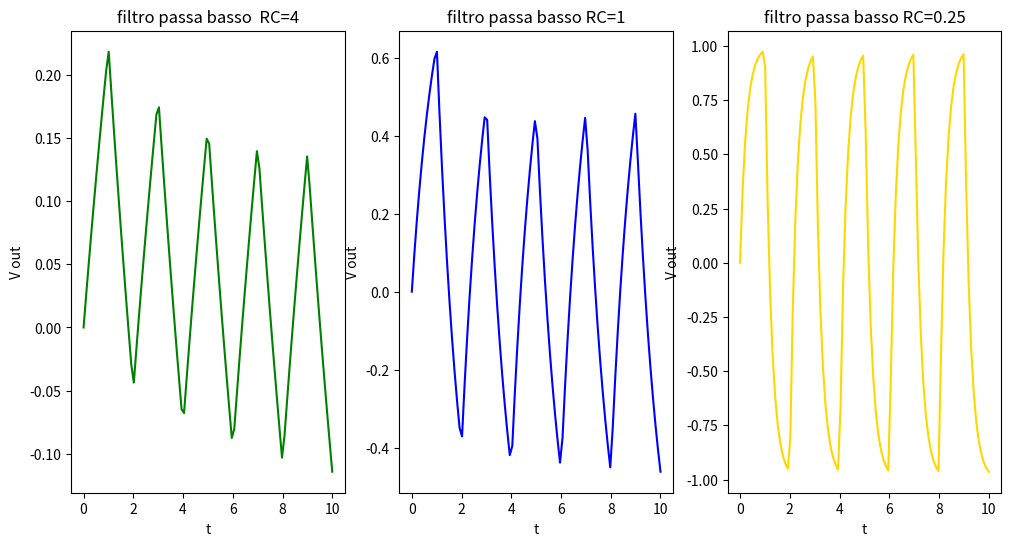

Reproduce this figure in Python.
import pandas as pd
import numpy as np
import matplotlib.pyplot as plt
from scipy import optimize
from  scipy import integrate
import math



def v(t) :
    if np.isscalar(t):
        tt=int(t)
        if (tt%2 != 0):
            return -1
        if(tt%2 == 0):
            return 1
    else:
        v_in = np.ones(len(t)) 
        odd_mask = time.astype(int) %2 != 0
        v_in[odd_mask] = -1
        return v_in



def fode(v_out,t,RC):
    return (v(t)-v_out)/RC


init=0
time = np.linspace(0, 10, 100)

#con RC=4 
vv_4=integrate.odeint(fode,init,t=time,args=(4,))
#con RC=1
vv_1=integrate.odeint(fode,init,t=time,args=(1,))
#con RC=0.25 
vv=integrate.odeint(fode,init,t=time,args=(0.25,))

"""
odeint si aspetta come primo punto la funzione, i valori iniziali delle variabili(tutte), l'array dei tempi, poi gli altri parametri(che devono stare in una tupla
"""

fig, axs = plt.subplots(1,3,figsize=(12,6))
axs[0].plot(time,vv_4,color= 'green')
axs[0].set_xlabel('t')
axs[0].set_ylabel('V out')
axs[0].set_title('filtro passa basso  RC=4')
axs[1].plot(time,vv_1,color= 'blue')
axs[1].set_xlabel('t')
axs[1].set_ylabel('V out')
axs[1].set_title('filtro passa basso RC=1')
axs[2].plot(time,vv,color= 'gold')
axs[2].set_xlabel('t')
axs[2].set_ylabel('V out')
axs[2].set_title('filtro passa basso RC=0.25')
plt.show()



#salvataggio dati su CSV
dati = {
    "V con RC=4": vv_4[:,0],
    "V con RC=1": vv_1[:,0],
    "V con RC=1": vv[:,0],
    "tempi" : time,
    "V ingresso" : v(time)
}
#potevo usare .flatten che li appiattisce
df = pd.DataFrame(dati)
df.to_csv("output.csv", index=False)
